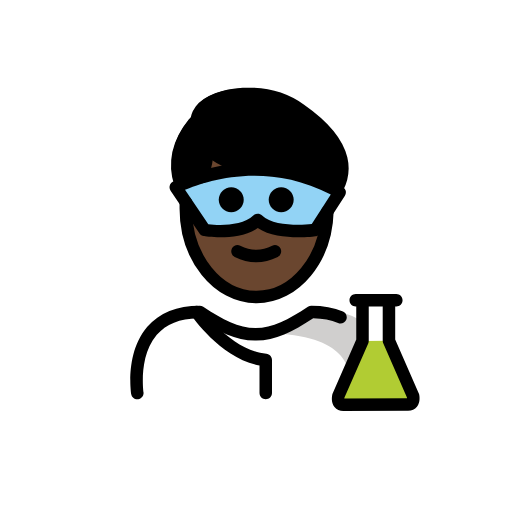
t = 0.00 s
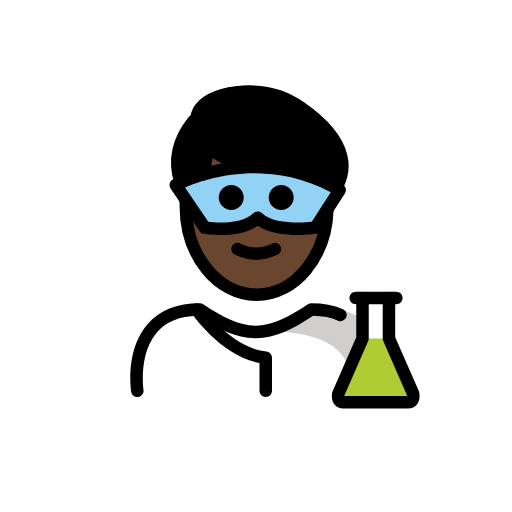
t = 0.48 s
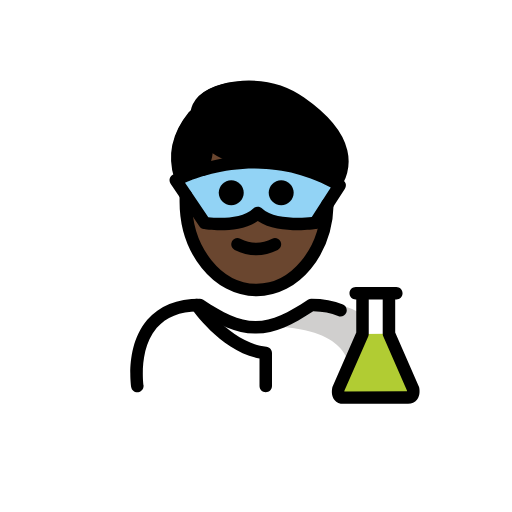
t = 1.43 s
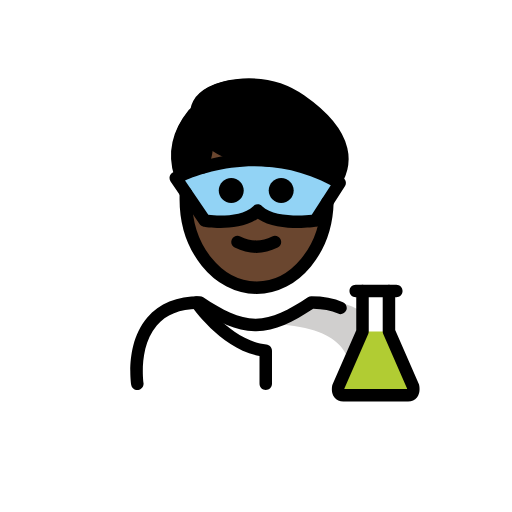
t = 1.90 s
t = 2.38 s: frame unchanged from t = 1.43 s, image omitted
t = 3.33 s: frame unchanged from t = 0.48 s, image omitted

The animated SVG that drew these frames (rendered in a browser with its animation timeline set to each time). Animation: 1 SMIL element (animateTransform=1); one cycle of 3.80 s, repeats indefinitely.

<?xml version='1.0' encoding='utf-8'?>
<svg xmlns="http://www.w3.org/2000/svg" id="emoji" viewBox="-5 -5 82 82" version="1.1" width="200" height="200" role="img">
  <title>OpenMoji: man scientist: dark skin tone</title><g><g id="color">
    <path fill="#FFFFFF" d="M17.2543,58.726c0,0-2-13.5,10-13.5c3.1919,2.1279,5.9264,3.5984,9,3.5922h-0.125 c3.0736,0.0062,5.5081-2.1643,8.7-4.2922c15.5705-0.0001,10.7,14.2,10.7,14.2" />
    <path fill="#D0CFCE" d="M46.7393,44.7531c-3.17,2.1133-4.875,3-8.9375,3.5886c13.0625,0.4114,13.0625,5.4114,13.8246,9.4114 c4.2379,0,5.1129,0,5.1129,0S58.7393,44.7531,46.7393,44.7531z" />
    <path fill="#FFFFFF" d="M58.4735,43.0986h-1.1793v6.4784l3.8661,8.8385c0,0,0.3081,1.3805-0.7928,1.3805 c-0.5364,0-9.8482,0.0116-10.3846,0.0116c-1.1009,0-0.7928-1.3804-0.7928-1.3804l3.8661-8.8286v-6.5h-1.0854" />
    <line x1="53.0562" x2="57.2942" y1="43.0986" y2="43.0986" fill="none" />
    <path fill="#B1CC33" d="M57.2942,49.577l3.8661,8.8385c0,0,0.3081,1.3805-0.7928,1.3805c-0.5364,0-9.8482,0.0116-10.3846,0.0116 c-1.1009,0-0.7928-1.3804-0.7928-1.3804l3.8661-8.8286" />
    <path fill="#92D3F5" d="M23.1487,25.0027c0,0,12.7029-7.0231,26.2497,0.8022l-3.8831,6.0255c0,0-6.7095,0.9323-9.2418-1.6 c-2.5912,2.5912-8.4903,1.6-8.4903,1.6L23.1487,25.0027z" />
  </g>
  <g id="hair">
    <path fill="#000000" d="M50.2314,20.331c-0.59-2.45-2.64-5.38-7.52-8.6c-5.48-3.95-13.73-2.8-16,0.09 c-0.4301,0.6-0.65,1.31-0.64,2.03l-0.46,0.01c-6.5,6.89-0.69,15.72,0.04,13.91l-1.692-2.9689l3.6871-1.2904 c0.5166-2.6997,0.2549-5.4106,0.2549-5.4106l0.1-0.09c1.89,1.98,5.87,3.81,15.16,3.33l0.04,0.77l2.6,1.8799l2.68,1.7641 l-1.0299,2.016C47.4514,27.771,51.3414,24.881,50.2314,20.331z" />
  </g>
  <g id="skin">
    <path fill="#6a462f" d="M45.5153,31.8304c0,0-6.7095,0.9323-9.2418-1.6c-2.5912,2.5912-8.4903,1.6-8.4903,1.6l-2.6202-3.8602 c-0.1321-0.0523-0.2808-0.157-0.4382-0.3082c-0.0092,0.2335-0.0283,0.4636-0.0283,0.6999c0,7.8277,5.0765,14.1733,11.3385,14.1733 c6.0934,0,11.05-6.0131,11.3133-13.549L45.5153,31.8304z" />
    <path fill="#6a462f" d="M45.8209,24.0623c-0.0052-0.0233-0.015-0.0482-0.0195-0.0713c-0.21-1.06-2.21-0.93-2.6-1.8799l-0.04-0.77 c-9.0382,0.467-13.0441-1.2531-14.9954-3.17c-0.0803,0.0969-0.1607,0.1929-0.2386,0.2927 c0.0472,0.7883,0.1126,2.7628-0.2377,4.7858C31.8943,22.0457,38.5742,21.1414,45.8209,24.0623z" />
  </g>
  <g id="skin-shadow" />
  <g id="line">
    <path d="M36.035,37.0051c-1.1519,0-2.3038-0.2861-3.4473-0.8579c-0.4942-0.2471-0.6943-0.8477-0.4473-1.3418 c0.2466-0.4936,0.8462-0.6943,1.3418-0.4473c1.7178,0.8594,3.3877,0.8594,5.1055,0c0.4946-0.247,1.0947-0.0463,1.3418,0.4473 c0.2471,0.4941,0.0469,1.0947-0.4473,1.3418C38.3387,36.719,37.1868,37.0051,36.035,37.0051z" />
    <path fill="none" stroke="#000000" stroke-linecap="round" stroke-linejoin="round" stroke-miterlimit="10" stroke-width="2" d="M47.4379,28.8593c-0.2,7.61-5.2,13.71-11.34,13.71c-6.26,0-11.34-6.34-11.34-14.17v-1.02" />
    <path fill="none" stroke="#000000" stroke-linecap="round" stroke-linejoin="round" stroke-miterlimit="10" stroke-width="2" d="M49.0279,25.1093c0.93-1.78,2.7-6.54-5.9-12.53c-5.48-3.95-13.73-2.8-16,0.09c-0.69,0.95-0.82,2.19-0.41,3.29 c0.71,1.86,2.01,5.11,9.44,6.05c2.86,0.36,4.61,0.38,9.58-0.15" />
    <path fill="none" stroke="#000000" stroke-linecap="round" stroke-linejoin="round" stroke-miterlimit="10" stroke-width="2" d="M27.4279,23.3293c0.67-2.32,0.89-4.38,0.89-4.38" />
    <path fill="none" stroke="#000000" stroke-linecap="round" stroke-linejoin="round" stroke-miterlimit="10" stroke-width="2" d="M26.0279,14.7093c-3.56,4.39-2.74,7.9-2.15,9.75" />
    <path d="M37.5615,58.9531c-0.5527,0-1-0.4472-1-1v-4.4248c-6.1631-1.165-10.6885-7.7207-10.8877-8.0127 c-0.3105-0.456-0.1924-1.0781,0.2647-1.3886c0.4541-0.3116,1.0781-0.1924,1.3886,0.2626 c0.0459,0.0674,4.6504,6.7227,10.3321,7.2784c0.5117,0.0498,0.9023,0.4804,0.9023,0.9951v5.29 C38.5615,58.5059,38.1143,58.9531,37.5615,58.9531z" />
    <path d="M16.9932,58.9521c-0.4844,0-0.9102-0.3525-0.9864-0.8466c-0.041-0.2696-0.9726-6.6328,2.5811-10.7754 c1.9228-2.2412,4.751-3.377,8.4072-3.377c0.1973,0,0.3906,0.0586,0.5547,0.168c3.1533,2.1025,5.6611,3.4102,8.3828,3.4238 c2.7227-0.0127,5.2295-1.3213,8.3828-3.4238c0.1641-0.1094,0.3575-0.168,0.5547-0.168c1.9072,0,3.6094,0.3155,5.0596,0.9365 c0.5078,0.2168,0.7432,0.8047,0.5254,1.3125c-0.2168,0.5088-0.8086,0.7452-1.3125,0.5254 c-1.127-0.4824-2.4629-0.7412-3.9756-0.7714c-3.3096,2.1855-6.0274,3.5459-9.1279,3.5878c-0.0147,0.001-0.0313,0.003-0.044,0.001 h-0.0029c-0.0108,0-0.0254,0-0.0381,0h-0.043c-0.0136,0-0.0283,0-0.0381,0h-0.0029c-0.0185,0.002-0.0293,0-0.0439-0.001 c-3.1006-0.0419-5.8174-1.4023-9.128-3.5878c-2.8964,0.0566-5.1103,0.9541-6.5859,2.6689 c-2.956,3.4365-2.1377,9.1201-2.1289,9.1777c0.083,0.545-0.292,1.0547-0.8379,1.1387 C17.0947,58.9492,17.0439,58.9521,16.9932,58.9521z" />
    <path d="M49.9824,60.8076c-0.5801,0-1.081-0.2265-1.4111-0.6387c-0.5918-0.7382-0.4014-1.7626-0.3565-1.9599 c0.0137-0.0635,0.0342-0.124,0.0596-0.1836l3.7822-8.6358v-5.291h-0.0859c-0.5527,0-1-0.4472-1-1c0-0.5527,0.4473-1,1-1h1.0859 c0.5528,0,1,0.4473,1,1v6.5c0,0.1377-0.0283,0.2744-0.0839,0.4014l-3.8164,8.7139c-0.003,0.0302-0.0049,0.0615-0.0059,0.0927 l10.0498-0.0107c-0.001-0.0313-0.0029-0.0635-0.0068-0.0947l-3.8155-8.7237c-0.0556-0.1259-0.084-0.2627-0.084-0.4004v-6.4785 c0-0.5527,0.4473-1,1-1h1.1797c0.5528,0,1,0.4473,1,1c0,0.5528-0.4472,1-1,1h-0.1797v5.2696l3.7823,8.6464 c0.0263,0.0586,0.0459,0.1192,0.0595,0.1827c0.045,0.1972,0.2354,1.2207-0.3564,1.959c-0.3301,0.413-0.832,0.6396-1.4121,0.6396 L49.9824,60.8076z" />
    <path d="M57.2939,44.0986h-4.2373c-0.5527,0-1-0.4472-1-1c0-0.5527,0.4473-1,1-1h4.2373c0.5528,0,1,0.4473,1,1 C58.2939,43.6514,57.8467,44.0986,57.2939,44.0986z" />
    <path d="M30.3301,33.0156c-1.4844,0-2.6045-0.1816-2.7129-0.1992c-0.2686-0.0449-0.5078-0.1992-0.6611-0.4248l-4.6348-6.8271 c-0.1582-0.2325-0.2109-0.5206-0.1455-0.794c0.0654-0.2734,0.2431-0.5068,0.4892-0.6426 c0.5381-0.2978,13.3555-7.2046,27.2334,0.8111c0.2373,0.1367,0.4073,0.3647,0.4717,0.6308 c0.0645,0.2656,0.0176,0.5464-0.1308,0.7764l-3.8829,6.0259c-0.1582,0.2441-0.415,0.4082-0.7031,0.4482 c-0.6806,0.0947-6.3066,0.7959-9.373-1.2949C34.5615,32.7373,32.167,33.0156,30.3301,33.0156z M28.3623,30.9033 c1.7627,0.2149,5.5313,0.293,7.2041-1.3799c0.3906-0.3906,1.0234-0.3906,1.4141,0c1.6513,1.6524,5.9384,1.5811,7.9492,1.3702 l3.0488-4.7315c-10.415-5.499-20.2529-2.0986-23.3476-0.7558L28.3623,30.9033z" />
    <path d="M42.0351,27.0027c0,1.1045-0.8965,2-2,2s-2-0.8955-2-2c0-1.1035,0.8965-2,2-2S42.0351,25.8992,42.0351,27.0027" />
    <path d="M34.0351,27.0027c0,1.1045-0.8965,2-2,2s-2-0.8955-2-2c0-1.1035,0.8965-2,2-2S34.0351,25.8992,34.0351,27.0027" />
  </g>
<animateTransform attributeName="transform" type="translate" values="0 0;0 -1.5;0 0" dur="3.8s" repeatCount="indefinite" /></g></svg>
